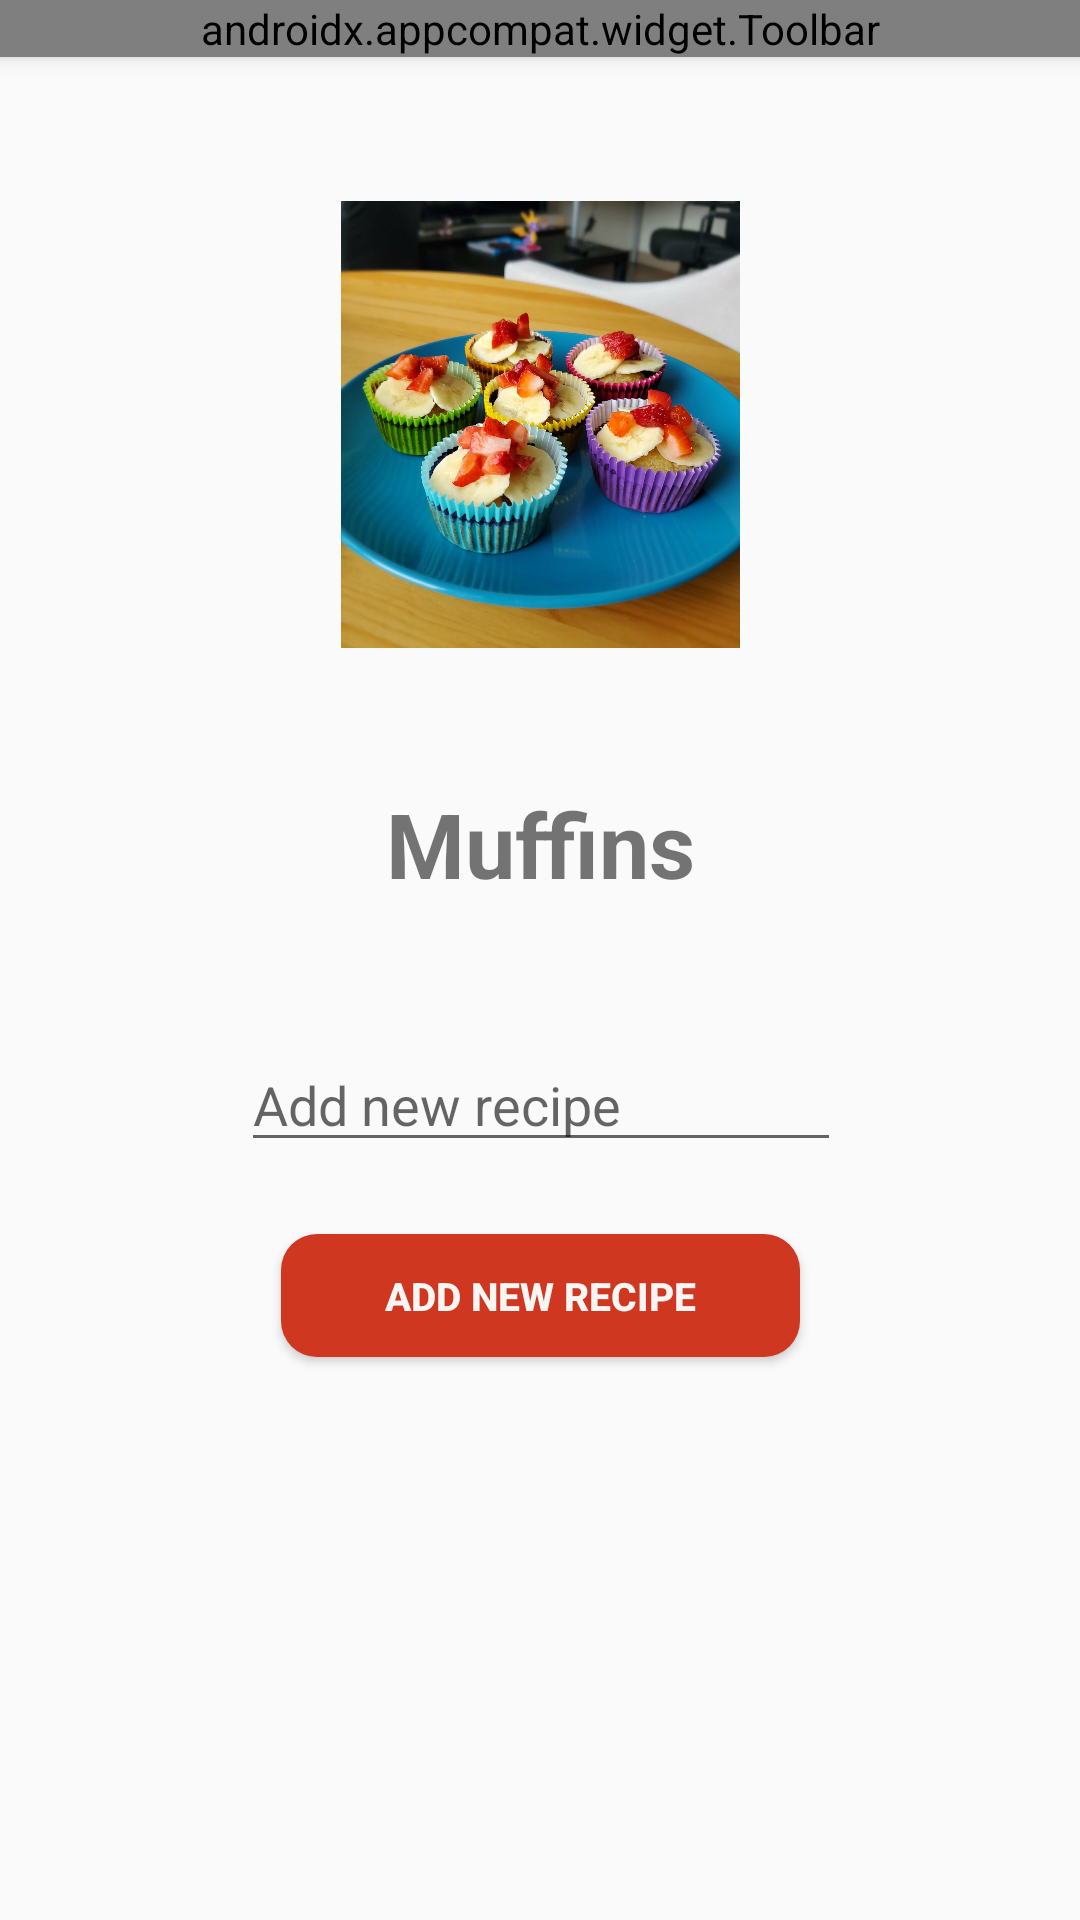

This screen was rendered from an Android layout file. Write that file and the resources it references.
<!-- AndroidManifest.xml: application theme AppTheme -->
<!-- res/layout/activity_add_recipe.xml -->
<?xml version="1.0" encoding="utf-8"?>
<androidx.constraintlayout.widget.ConstraintLayout xmlns:android="http://schemas.android.com/apk/res/android"
    xmlns:app="http://schemas.android.com/apk/res-auto"
    xmlns:tools="http://schemas.android.com/tools"
    android:layout_width="match_parent"
    android:layout_height="match_parent"
    tools:context=".view.ui.activities.AddRecipe"
    android:background="@color/primaryColor">


        <include
            android:id="@+id/toolbar"
            layout="@layout/toolbar"/>


        <ImageView
            android:id="@+id/recipeImage"
            android:layout_width="201dp"
            android:layout_height="149dp"
            android:layout_marginStart="50dp"
            android:layout_marginTop="48dp"
            android:layout_marginEnd="50dp"
            app:layout_constraintEnd_toEndOf="parent"
            app:layout_constraintStart_toStartOf="parent"
            app:layout_constraintTop_toBottomOf="@+id/toolbar"
            app:srcCompat="@drawable/recipelau"
            android:contentDescription="@string/recipe_image" />

        <Button
            android:id="@+id/addNewRecipeBtn"
            style="@style/Widget.AppCompat.Button"
            android:layout_width="173dp"
            android:layout_height="41dp"
            android:layout_marginStart="50dp"
            android:layout_marginTop="24dp"
            android:layout_marginEnd="50dp"
            android:background="@drawable/rounded_corners"
            android:text="@string/add_new_recipe"
            android:textAlignment="center"
            android:textColor="@color/buttonTextColor"
            android:textSize="13sp"
            android:textStyle="bold"
            app:layout_constraintEnd_toEndOf="parent"
            app:layout_constraintStart_toStartOf="parent"
            app:layout_constraintTop_toBottomOf="@+id/addRecipesTxt" />

        <EditText
            android:id="@+id/addRecipesTxt"
            android:layout_width="200dp"
            android:layout_height="41dp"
            android:layout_marginTop="45dp"
            android:ems="10"
            android:hint="@string/add_new_recipe"
            android:inputType="textPersonName"
            app:layout_constraintEnd_toEndOf="parent"
            app:layout_constraintHorizontal_bias="0.502"
            app:layout_constraintStart_toStartOf="parent"
            app:layout_constraintTop_toBottomOf="@+id/selectedRecipeTxt"
            android:autofillHints="" />

        <TextView
            android:id="@+id/selectedRecipeTxt"
            android:layout_width="wrap_content"
            android:layout_height="wrap_content"
            android:layout_marginStart="50dp"
            android:layout_marginTop="45dp"
            android:layout_marginEnd="50dp"
            android:text="@string/muffins"
            android:textAlignment="center"
            android:textSize="30sp"
            android:textStyle="bold"
            app:layout_constraintEnd_toEndOf="parent"
            app:layout_constraintStart_toStartOf="parent"
            app:layout_constraintTop_toBottomOf="@+id/recipeImage" />



</androidx.constraintlayout.widget.ConstraintLayout>
<!-- res/layout/toolbar.xml (included above) -->
<?xml version="1.0" encoding="utf-8"?>
<androidx.appcompat.widget.Toolbar xmlns:android="http://schemas.android.com/apk/res/android"
    android:layout_width="match_parent"
    android:layout_height="wrap_content"
    xmlns:app="http://schemas.android.com/apk/res-auto"
    android:background="@color/colorPrimary"
    android:elevation="4dp"
    app:title="My Recipe App"
    app:titleTextColor="@color/toolbarTextColor">

</androidx.appcompat.widget.Toolbar>
<!-- resources referenced by this layout -->
<resources>
  <color name="buttonTextColor">#F6F6F4</color>
  <color name="colorPrimary">#258039</color>
  <!-- drawable recipelau: jpeg bitmap (drawable, 173198 bytes) -->
  <!-- drawable rounded_corners (drawable) -->
  <?xml version="1.0" encoding="utf-8"?>
  <shape xmlns:android="http://schemas.android.com/apk/res/android">
      <corners android:radius="12dp"/>
      <solid android:color="@color/buttonColor"/>
  </shape>
  <string name="add_new_recipe">Add new recipe</string>
  <string name="muffins">Muffins</string>
  <string name="recipe_image">recipe image</string>
  <style name="AppTheme" parent="Theme.AppCompat.Light.NoActionBar">
          
          <item name="colorPrimary">#258039</item>
          <item name="colorPrimaryDark">#116F14</item>
          <item name="colorAccent">#76CC7A</item>
      </style>
  <color name="buttonColor">#CF3721</color>
</resources>
